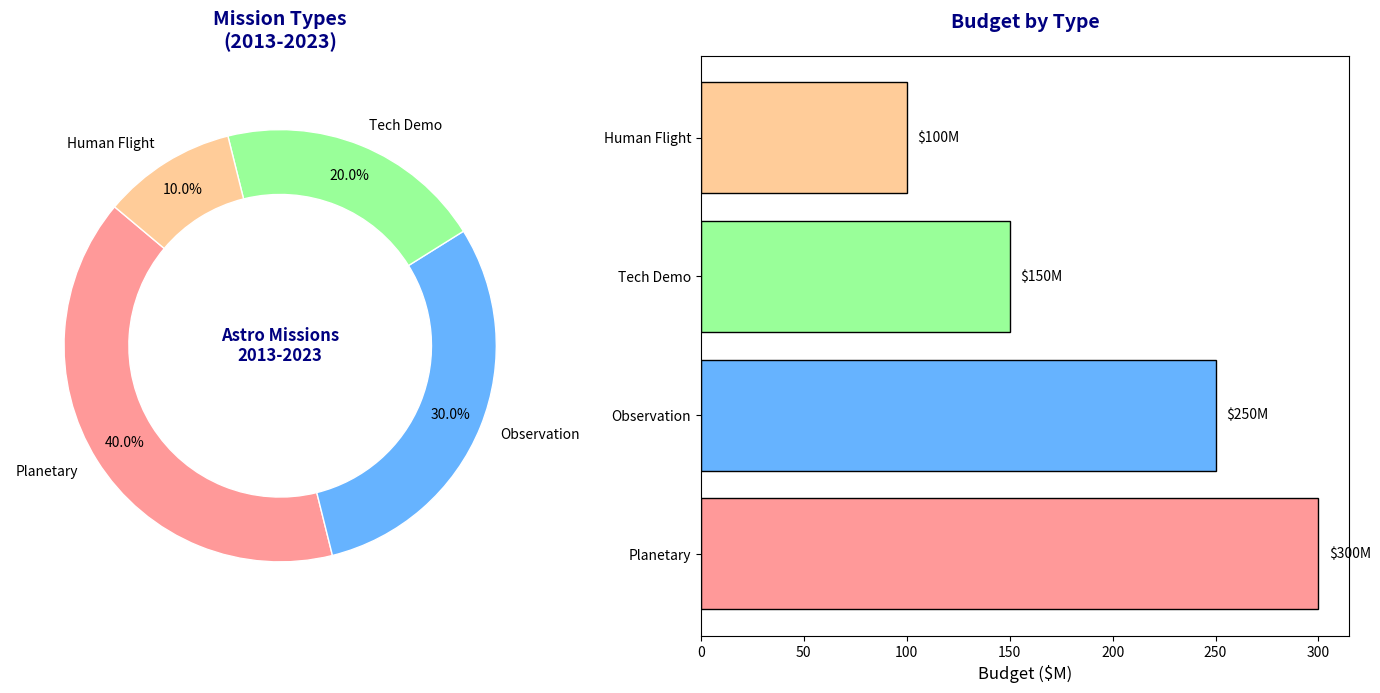

Reproduce this figure in Python.
import matplotlib.pyplot as plt
import numpy as np

mission_types = ['Planetary', 'Observation', 'Tech Demo', 'Human Flight']
mission_counts = [40, 30, 20, 10]
mission_budgets = [300, 250, 150, 100]  # In millions of dollars
colors = ['#ff9999', '#66b3ff', '#99ff99', '#ffcc99']

fig, (ax1, ax2) = plt.subplots(1, 2, figsize=(14, 7), gridspec_kw={'width_ratios': [1, 1.2]})

wedges, texts, autotexts = ax1.pie(
    mission_counts,
    labels=mission_types,
    autopct='%1.1f%%',
    startangle=140,
    colors=colors,
    pctdistance=0.85,
    wedgeprops=dict(width=0.3, edgecolor='w'),
    textprops={'fontsize': 10, 'color': 'black'}
)

ax1.text(0, 0, 'Astro Missions\n2013-2023',
         horizontalalignment='center', verticalalignment='center',
         fontsize=12, fontweight='bold', color='navy')

ax1.set_title("Mission Types\n(2013-2023)",
              fontsize=14, fontweight='bold', color='navy', pad=20)

ax2.barh(mission_types, mission_budgets, color=colors, edgecolor='black')
ax2.set_xlabel('Budget ($M)', fontsize=12)
ax2.set_title("Budget by Type",
              fontsize=14, fontweight='bold', color='navy', pad=20)

for i, (count, budget) in enumerate(zip(mission_counts, mission_budgets)):
    ax2.text(budget + 5, i, f'${budget}M', va='center', fontsize=10, color='black')

plt.tight_layout()
plt.show()
